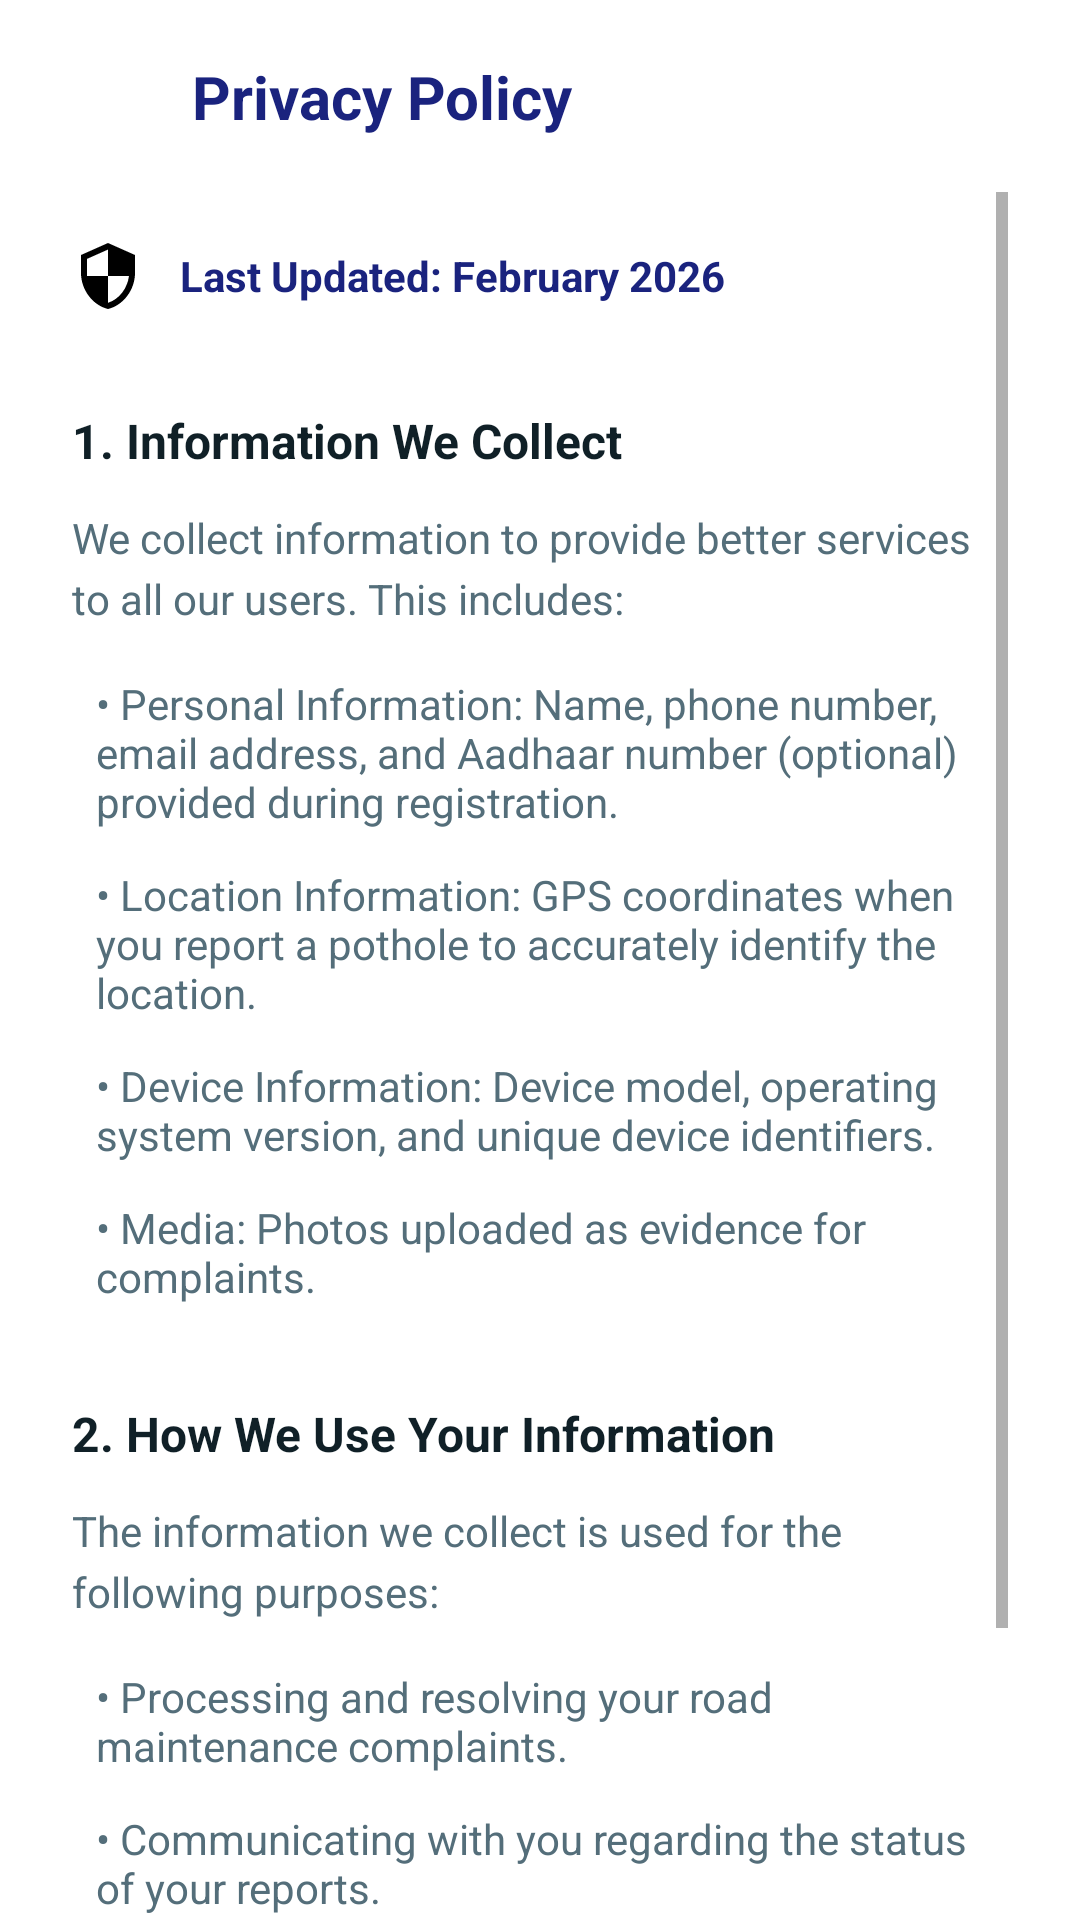

This screen was rendered from an Android layout file. Write that file and the resources it references.
<!-- AndroidManifest.xml: activity theme Theme.AppCompat.Light.NoActionBar -->
<!-- res/layout/activity_privacy_policy.xml -->
<?xml version="1.0" encoding="utf-8"?>
<androidx.constraintlayout.widget.ConstraintLayout xmlns:android="http://schemas.android.com/apk/res/android"
    xmlns:app="http://schemas.android.com/apk/res-auto"
    xmlns:tools="http://schemas.android.com/tools"
    android:layout_width="match_parent"
    android:layout_height="match_parent"
    android:background="#FFFFFF"
    tools:context=".PrivacyPolicyActivity">

    
    <androidx.constraintlayout.widget.ConstraintLayout
        android:id="@+id/headerLayout"
        android:layout_width="match_parent"
        android:layout_height="64dp"
        android:paddingHorizontal="16dp"
        app:layout_constraintTop_toTopOf="parent">

        <ImageView
            android:id="@+id/btnBack"
            android:layout_width="32dp"
            android:layout_height="32dp"
            android:padding="4dp"
            android:src="@drawable/ic_arrow_back"
            app:tint="#1A237E"
            app:layout_constraintStart_toStartOf="parent"
            app:layout_constraintTop_toTopOf="parent"
            app:layout_constraintBottom_toBottomOf="parent"/>

        <TextView
            android:layout_width="wrap_content"
            android:layout_height="wrap_content"
            android:layout_marginStart="16dp"
            android:text="Privacy Policy"
            android:textColor="#1A237E"
            android:textSize="20sp"
            android:textStyle="bold"
            app:layout_constraintStart_toEndOf="@id/btnBack"
            app:layout_constraintTop_toTopOf="parent"
            app:layout_constraintBottom_toBottomOf="parent"/>

    </androidx.constraintlayout.widget.ConstraintLayout>

    
    <ScrollView
        android:layout_width="match_parent"
        android:layout_height="0dp"
        android:paddingHorizontal="24dp"
        app:layout_constraintTop_toBottomOf="@id/headerLayout"
        app:layout_constraintBottom_toBottomOf="parent">

        <LinearLayout
            android:layout_width="match_parent"
            android:layout_height="wrap_content"
            android:orientation="vertical"
            android:paddingBottom="40dp">

            
            <LinearLayout
                android:layout_width="match_parent"
                android:layout_height="wrap_content"
                android:layout_marginTop="16dp"
                android:gravity="center_vertical"
                android:orientation="horizontal">

                <ImageView
                    android:layout_width="24dp"
                    android:layout_height="24dp"
                    android:src="@drawable/ic_security"
                    app:tint="#1A237E"/>

                <TextView
                    android:layout_width="wrap_content"
                    android:layout_height="wrap_content"
                    android:layout_marginStart="12dp"
                    android:text="Last Updated: February 2026"
                    android:textColor="#1A237E"
                    android:textSize="14sp"
                    android:textStyle="bold"/>
            </LinearLayout>

            
            <TextView
                android:layout_width="wrap_content"
                android:layout_height="wrap_content"
                android:layout_marginTop="32dp"
                android:text="1. Information We Collect"
                android:textColor="#102027"
                android:textSize="16sp"
                android:textStyle="bold"/>

            <TextView
                android:layout_width="match_parent"
                android:layout_height="wrap_content"
                android:layout_marginTop="12dp"
                android:text="We collect information to provide better services to all our users. This includes:"
                android:textColor="#546E7A"
                android:textSize="14sp"
                android:lineSpacingExtra="4dp"/>

            <TextView
                android:layout_width="match_parent"
                android:layout_height="wrap_content"
                android:layout_marginTop="16dp"
                android:text="• Personal Information: Name, phone number, email address, and Aadhaar number (optional) provided during registration."
                android:textColor="#546E7A"
                android:textSize="14sp"
                android:layout_marginStart="8dp"/>

            <TextView
                android:layout_width="match_parent"
                android:layout_height="wrap_content"
                android:layout_marginTop="12dp"
                android:text="• Location Information: GPS coordinates when you report a pothole to accurately identify the location."
                android:textColor="#546E7A"
                android:textSize="14sp"
                android:layout_marginStart="8dp"/>

            <TextView
                android:layout_width="match_parent"
                android:layout_height="wrap_content"
                android:layout_marginTop="12dp"
                android:text="• Device Information: Device model, operating system version, and unique device identifiers."
                android:textColor="#546E7A"
                android:textSize="14sp"
                android:layout_marginStart="8dp"/>

            <TextView
                android:layout_width="match_parent"
                android:layout_height="wrap_content"
                android:layout_marginTop="12dp"
                android:text="• Media: Photos uploaded as evidence for complaints."
                android:textColor="#546E7A"
                android:textSize="14sp"
                android:layout_marginStart="8dp"/>

            
            <TextView
                android:layout_width="wrap_content"
                android:layout_height="wrap_content"
                android:layout_marginTop="32dp"
                android:text="2. How We Use Your Information"
                android:textColor="#102027"
                android:textSize="16sp"
                android:textStyle="bold"/>

            <TextView
                android:layout_width="match_parent"
                android:layout_height="wrap_content"
                android:layout_marginTop="12dp"
                android:text="The information we collect is used for the following purposes:"
                android:textColor="#546E7A"
                android:textSize="14sp"
                android:lineSpacingExtra="4dp"/>

            <TextView
                android:layout_width="match_parent"
                android:layout_height="wrap_content"
                android:layout_marginTop="16dp"
                android:text="• Processing and resolving your road maintenance complaints."
                android:textColor="#546E7A"
                android:textSize="14sp"
                android:layout_marginStart="8dp"/>

            <TextView
                android:layout_width="match_parent"
                android:layout_height="wrap_content"
                android:layout_marginTop="12dp"
                android:text="• Communicating with you regarding the status of your reports."
                android:textColor="#546E7A"
                android:textSize="14sp"
                android:layout_marginStart="8dp"/>

            <TextView
                android:layout_width="match_parent"
                android:layout_height="wrap_content"
                android:layout_marginTop="12dp"
                android:text="• Improving our services and app functionality."
                android:textColor="#546E7A"
                android:textSize="14sp"
                android:layout_marginStart="8dp"/>

            <TextView
                android:layout_width="match_parent"
                android:layout_height="wrap_content"
                android:layout_marginTop="12dp"
                android:text="• Generating statistical reports for municipal planning (anonymized data)."
                android:textColor="#546E7A"
                android:textSize="14sp"
                android:layout_marginStart="8dp"/>

        </LinearLayout>
    </ScrollView>

</androidx.constraintlayout.widget.ConstraintLayout>
<!-- resources referenced by this layout -->
<resources>
  <!-- drawable ic_security (drawable) -->
  <vector xmlns:android="http://schemas.android.com/apk/res/android"
      android:width="24dp"
      android:height="24dp"
      android:viewportWidth="24"
      android:viewportHeight="24">
      <path
          android:fillColor="#FF000000"
          android:pathData="M12,1L3,5v6c0,5.55 3.84,10.74 9,12c5.16,-1.26 9,-6.45 9,-12V5l-9,-4zM12,11.99h7c-0.53,4.12 -3.28,7.79 -7,8.94V12H5V6.3l7,-3.11v8.8z"/>
  </vector>
</resources>
